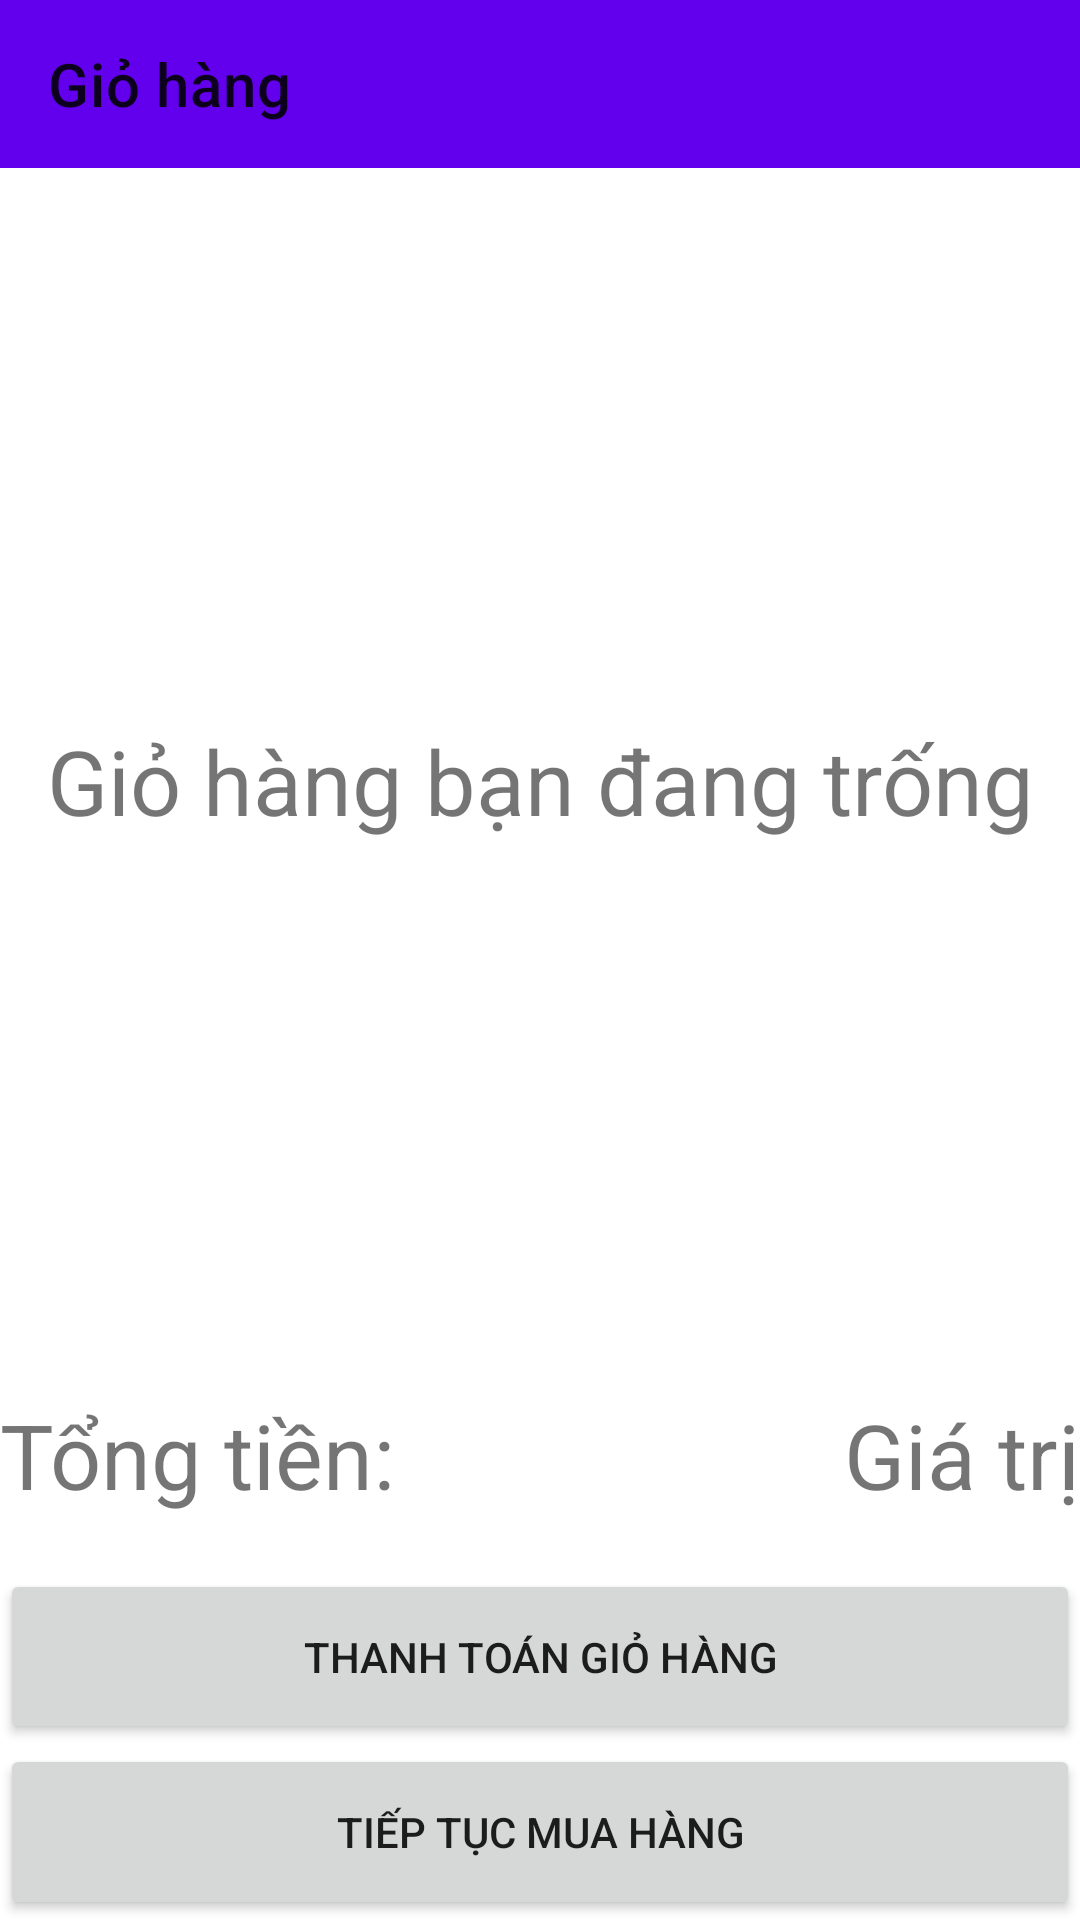

Layout XML and referenced resources for this Android screen:
<!-- AndroidManifest.xml: application theme Theme.SellerApplication -->
<!-- res/layout/acticity_giohang.xml -->
<?xml version="1.0" encoding="utf-8"?>

<LinearLayout xmlns:android="http://schemas.android.com/apk/res/android"
    android:layout_width="match_parent"
    android:layout_height="match_parent"
    xmlns:app="http://schemas.android.com/apk/res-auto"
    android:orientation="vertical"
    android:weightSum="10">
    <androidx.appcompat.widget.Toolbar
        android:background="@color/purple_500"
        android:id="@+id/toobargiohang"
        app:title="Giỏ hàng"
        android:layout_width="match_parent"
        android:layout_height="wrap_content"/>
    <LinearLayout
        android:layout_weight="7"
        android:layout_width="match_parent"
        android:layout_height="0dp">
        <FrameLayout
            android:layout_width="match_parent"
            android:layout_height="match_parent">
            <TextView
                android:layout_gravity="center"
                android:gravity="center"
                android:id="@+id/txtthongbao"
                android:textSize="30sp"
                android:text="Giỏ hàng bạn đang trống"
                android:layout_width="wrap_content"
                android:layout_height="match_parent"/>
            <ListView
                android:id="@+id/listviewgiohang"
                android:layout_width="match_parent"
                android:layout_height="match_parent">

            </ListView>
        </FrameLayout>
    </LinearLayout>

    <LinearLayout
        android:layout_weight="1"
        android:layout_width="match_parent"
        android:layout_height="0dp">
        <LinearLayout
            android:orientation="horizontal"
            android:weightSum="2"
            android:layout_width="match_parent"
            android:layout_height="match_parent">
            <LinearLayout
                android:layout_weight="1"
                android:layout_width="0dp"
                android:layout_height="match_parent">
                <TextView
                    android:textSize="30sp"
                    android:text="Tổng tiền:"
                    android:layout_width="wrap_content"
                    android:layout_height="wrap_content"/>
            </LinearLayout>
            <LinearLayout
                android:gravity="right"
                android:layout_weight="1"
                android:layout_width="0dp"
                android:layout_height="match_parent">
                <TextView
                    android:id="@+id/txttongtien"
                    android:textSize="30sp"
                    android:text="Giá trị"
                    android:layout_width="wrap_content"
                    android:layout_height="wrap_content"/>
            </LinearLayout>

        </LinearLayout>
    </LinearLayout>
    <Button
        android:id="@+id/btnthanhtoangiohang"
        android:text="Thanh toán giỏ hàng"
        android:layout_weight="1"
        android:layout_width="match_parent"
        android:layout_height="0dp"/>
    <Button
        android:layout_weight="1"
        android:id="@+id/btntieptucmuahang"
        android:text="Tiếp tục mua hàng"
        android:layout_width="match_parent"
        android:layout_height="0dp"/>





    
































































</LinearLayout>
<!-- resources referenced by this layout -->
<resources>
  <style name="Theme.SellerApplication" parent="Theme.MaterialComponents.DayNight.DarkActionBar">
          
          <item name="colorPrimary">@color/purple_500</item>
          <item name="colorPrimaryVariant">@color/purple_700</item>
          <item name="colorOnPrimary">@color/white</item>
          
          <item name="colorSecondary">@color/teal_200</item>
          <item name="colorSecondaryVariant">@color/teal_700</item>
          <item name="colorOnSecondary">@color/black</item>
          
          <item name="android:statusBarColor" tools:targetApi="l">?attr/colorPrimaryVariant</item>
          <item name="windowActionBar">false</item>
          <item name="windowNoTitle">true</item>
          
      </style>
  <!-- not gathered from this repository: default colours our renderer supplied (Android Studio template values) -->
  <color name="purple_500">#FF6200EE</color>
  <color name="purple_700">#FF3700B3</color>
  <color name="teal_200">#FF03DAC5</color>
  <color name="teal_700">#FF018786</color>
  <color name="black">#FF000000</color>
  <color name="white">#FFFFFFFF</color>
</resources>
